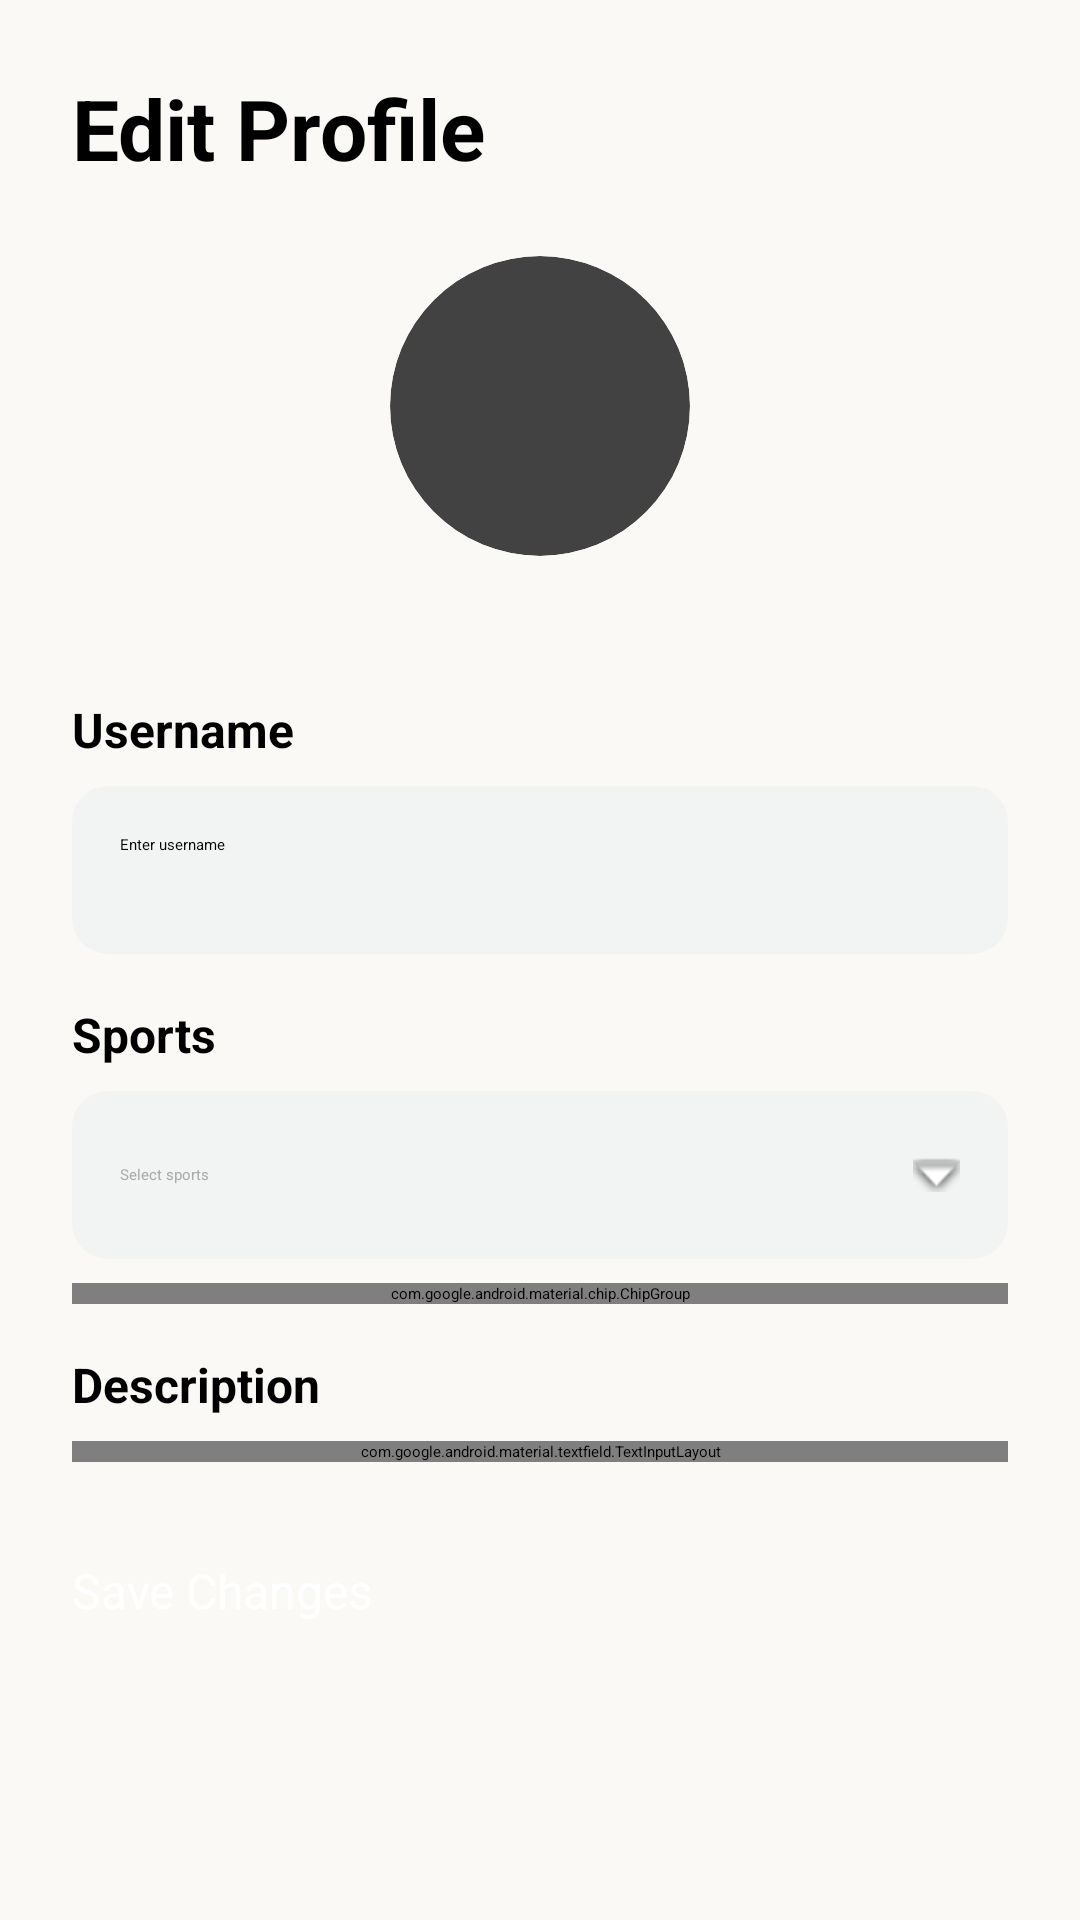

This screen was rendered from an Android layout file. Write that file and the resources it references.
<!-- AndroidManifest.xml: application theme Theme.App.Starting -->
<!-- res/layout/fragment_edit_profile.xml -->
<?xml version="1.0" encoding="utf-8"?>
<FrameLayout xmlns:android="http://schemas.android.com/apk/res/android"
    xmlns:app="http://schemas.android.com/apk/res-auto"
    xmlns:tools="http://schemas.android.com/tools"
    android:layout_width="match_parent"
    android:layout_height="match_parent"
    android:background="#FBF9F6"
    tools:context=".ui.editprofile.EditProfileFragment"> <ScrollView
    android:layout_width="match_parent"
    android:layout_height="match_parent"
    android:fillViewport="true">

    <androidx.constraintlayout.widget.ConstraintLayout
        android:layout_width="match_parent"
        android:layout_height="wrap_content"
        android:padding="24dp">

        <TextView
            android:id="@+id/headerTitle"
            android:layout_width="wrap_content"
            android:layout_height="wrap_content"
            android:text="Edit Profile"
            android:textColor="@android:color/black"
            android:textSize="28sp"
            android:textStyle="bold"
            app:layout_constraintStart_toStartOf="parent"
            app:layout_constraintTop_toTopOf="parent" />

        <androidx.cardview.widget.CardView
            android:id="@+id/profileImageContainer"
            android:layout_width="100dp"
            android:layout_height="100dp"
            android:layout_marginTop="24dp"
            app:cardCornerRadius="50dp"
            app:cardElevation="2dp"
            app:layout_constraintEnd_toEndOf="parent"
            app:layout_constraintStart_toStartOf="parent"
            app:layout_constraintTop_toBottomOf="@id/headerTitle">

            <ImageView
                android:id="@+id/profileImageView"
                android:layout_width="match_parent"
                android:layout_height="match_parent"
                android:scaleType="centerCrop"
                android:src="@drawable/profle_default"
                android:contentDescription="Profile Image" />

        </androidx.cardview.widget.CardView>

        <TextView
            android:id="@+id/textChangePhoto"
            android:layout_width="wrap_content"
            android:layout_height="wrap_content"
            android:layout_marginTop="8dp"
            android:text="Change Photo"
            android:textColor="?attr/colorPrimary"
            android:textStyle="bold"
            app:layout_constraintEnd_toEndOf="@id/profileImageContainer" app:layout_constraintStart_toStartOf="@id/profileImageContainer" app:layout_constraintTop_toBottomOf="@id/profileImageContainer" /> <TextView
        android:id="@+id/labelUsername"
        android:layout_width="wrap_content"
        android:layout_height="wrap_content"
        android:layout_marginTop="32dp"
        android:text="Username"
        android:textColor="@android:color/black"
        android:textSize="16sp"
        android:textStyle="bold"
        app:layout_constraintStart_toStartOf="parent"
        app:layout_constraintTop_toBottomOf="@id/textChangePhoto" /> <EditText
        android:id="@+id/editUsername"
        android:layout_width="0dp"
        android:layout_height="56dp"
        android:layout_marginTop="8dp"
        android:background="@drawable/rounded_input_bg"
        android:hint="Enter username"
        android:inputType="textPersonName"
        android:maxLength="20"
        android:padding="16dp"
        app:layout_constraintEnd_toEndOf="parent"
        app:layout_constraintStart_toStartOf="parent"
        app:layout_constraintTop_toBottomOf="@id/labelUsername" />

        <TextView
            android:id="@+id/labelSports"
            android:layout_width="wrap_content"
            android:layout_height="wrap_content"
            android:layout_marginTop="16dp"
            android:text="Sports"
            android:textColor="@android:color/black"
            android:textSize="16sp"
            android:textStyle="bold"
            app:layout_constraintStart_toStartOf="parent"
            app:layout_constraintTop_toBottomOf="@id/editUsername" />

        <TextView
            android:id="@+id/sportsSelector"
            android:layout_width="0dp"
            android:layout_height="56dp"
            android:layout_marginTop="8dp"
            android:background="@drawable/rounded_input_bg"
            android:drawableEnd="@android:drawable/arrow_down_float"
            android:gravity="center_vertical"
            android:padding="16dp"
            android:text="Select sports"
            android:textColor="@android:color/darker_gray"
            app:layout_constraintEnd_toEndOf="parent"
            app:layout_constraintStart_toStartOf="parent"
            app:layout_constraintTop_toBottomOf="@id/labelSports" />

        <com.google.android.material.chip.ChipGroup
            android:id="@+id/sportsChipGroup"
            android:layout_width="0dp"
            android:layout_height="wrap_content"
            android:layout_marginTop="8dp"
            app:layout_constraintEnd_toEndOf="parent"
            app:layout_constraintStart_toStartOf="parent"
            app:layout_constraintTop_toBottomOf="@id/sportsSelector" />

        <TextView
            android:id="@+id/labelDescription"
            android:layout_width="wrap_content"
            android:layout_height="wrap_content"
            android:layout_marginTop="16dp"
            android:text="Description"
            android:textColor="@android:color/black"
            android:textSize="16sp"
            android:textStyle="bold"
            app:layout_constraintStart_toStartOf="parent"
            app:layout_constraintTop_toBottomOf="@id/sportsChipGroup" />

        <com.google.android.material.textfield.TextInputLayout
            android:id="@+id/descriptionInputLayout"
            android:layout_width="0dp"
            android:layout_height="wrap_content"
            android:layout_marginTop="8dp"
            style="@style/Widget.MaterialComponents.TextInputLayout.OutlinedBox"
            app:counterEnabled="true"
            app:counterMaxLength="150"
            app:layout_constraintEnd_toEndOf="parent"
            app:layout_constraintStart_toStartOf="parent"
            app:layout_constraintTop_toBottomOf="@id/labelDescription">

            <com.google.android.material.textfield.TextInputEditText
                android:id="@+id/editDescription"
                android:layout_width="match_parent"
                android:layout_height="120dp"
                android:gravity="top"
                android:hint="Tell us about yourself"
                android:inputType="textMultiLine"
                android:maxLength="150" />

        </com.google.android.material.textfield.TextInputLayout>


        <Button
            android:id="@+id/btnUpdateProfile"
            android:layout_width="0dp"
            android:layout_height="52dp"
            android:layout_marginTop="32dp"
            android:backgroundTint="#31B179"
            android:text="Save Changes"
            android:textColor="#FFFFFF"
            android:textSize="16sp"
            app:layout_constraintEnd_toEndOf="parent"
            app:layout_constraintStart_toStartOf="parent"
            app:layout_constraintTop_toBottomOf="@id/descriptionInputLayout" />

    </androidx.constraintlayout.widget.ConstraintLayout>

</ScrollView>

    <ProgressBar
        android:id="@+id/progressBar"
        android:layout_width="wrap_content"
        android:layout_height="wrap_content"
        android:layout_gravity="center"
        android:visibility="gone" />

</FrameLayout>
<!-- resources referenced by this layout -->
<resources>
  <!-- drawable rounded_input_bg (drawable) -->
  <?xml version="1.0" encoding="utf-8"?>
  <shape xmlns:android="http://schemas.android.com/apk/res/android" android:shape="rectangle">
      <solid android:color="#F2F4F3" />
      <corners android:radius="12dp" />
  </shape>
  <style name="Theme.App.Starting" parent="Theme.SplashScreen">
          <item name="windowSplashScreenBackground">@color/white</item>
          <item name="windowSplashScreenAnimatedIcon">@drawable/splash_icon</item>
          <item name="postSplashScreenTheme">@style/Theme.KotlinApp</item>
      </style>
  <color name="white">#FFFFFFFF</color>
  <!-- drawable splash_icon (drawable) -->
  <?xml version="1.0" encoding="utf-8"?>
  <inset xmlns:android="http://schemas.android.com/apk/res/android"
      android:drawable="@drawable/icon_sl"
      android:inset="32dp" />
  <style name="Theme.KotlinApp" parent="Base.Theme.KotlinApp" />
  <!-- drawable icon_sl: png bitmap (drawable, 130271 bytes) -->
  <style name="Base.Theme.KotlinApp" parent="Theme.Material3.DayNight.NoActionBar">
          
          <item name="colorPrimary">@color/principal</item>
          <item name="colorPrimaryVariant">@color/principal_oscuro</item>
          <item name="colorOnPrimary">@color/white</item>
          
          <item name="colorSecondary">@color/acento</item>
          <item name="colorSecondaryVariant">@color/acento_2</item>
          <item name="colorOnSecondary">@color/black</item>
          
          <item name="android:statusBarColor">?attr/colorPrimaryVariant</item>
      </style>
  <color name="principal">#00796B</color>
  <color name="principal_oscuro">#004D40</color>
  <color name="acento">#FFC107</color>
  <color name="acento_2">#FF8F00</color>
  <color name="black">#FF000000</color>
</resources>
